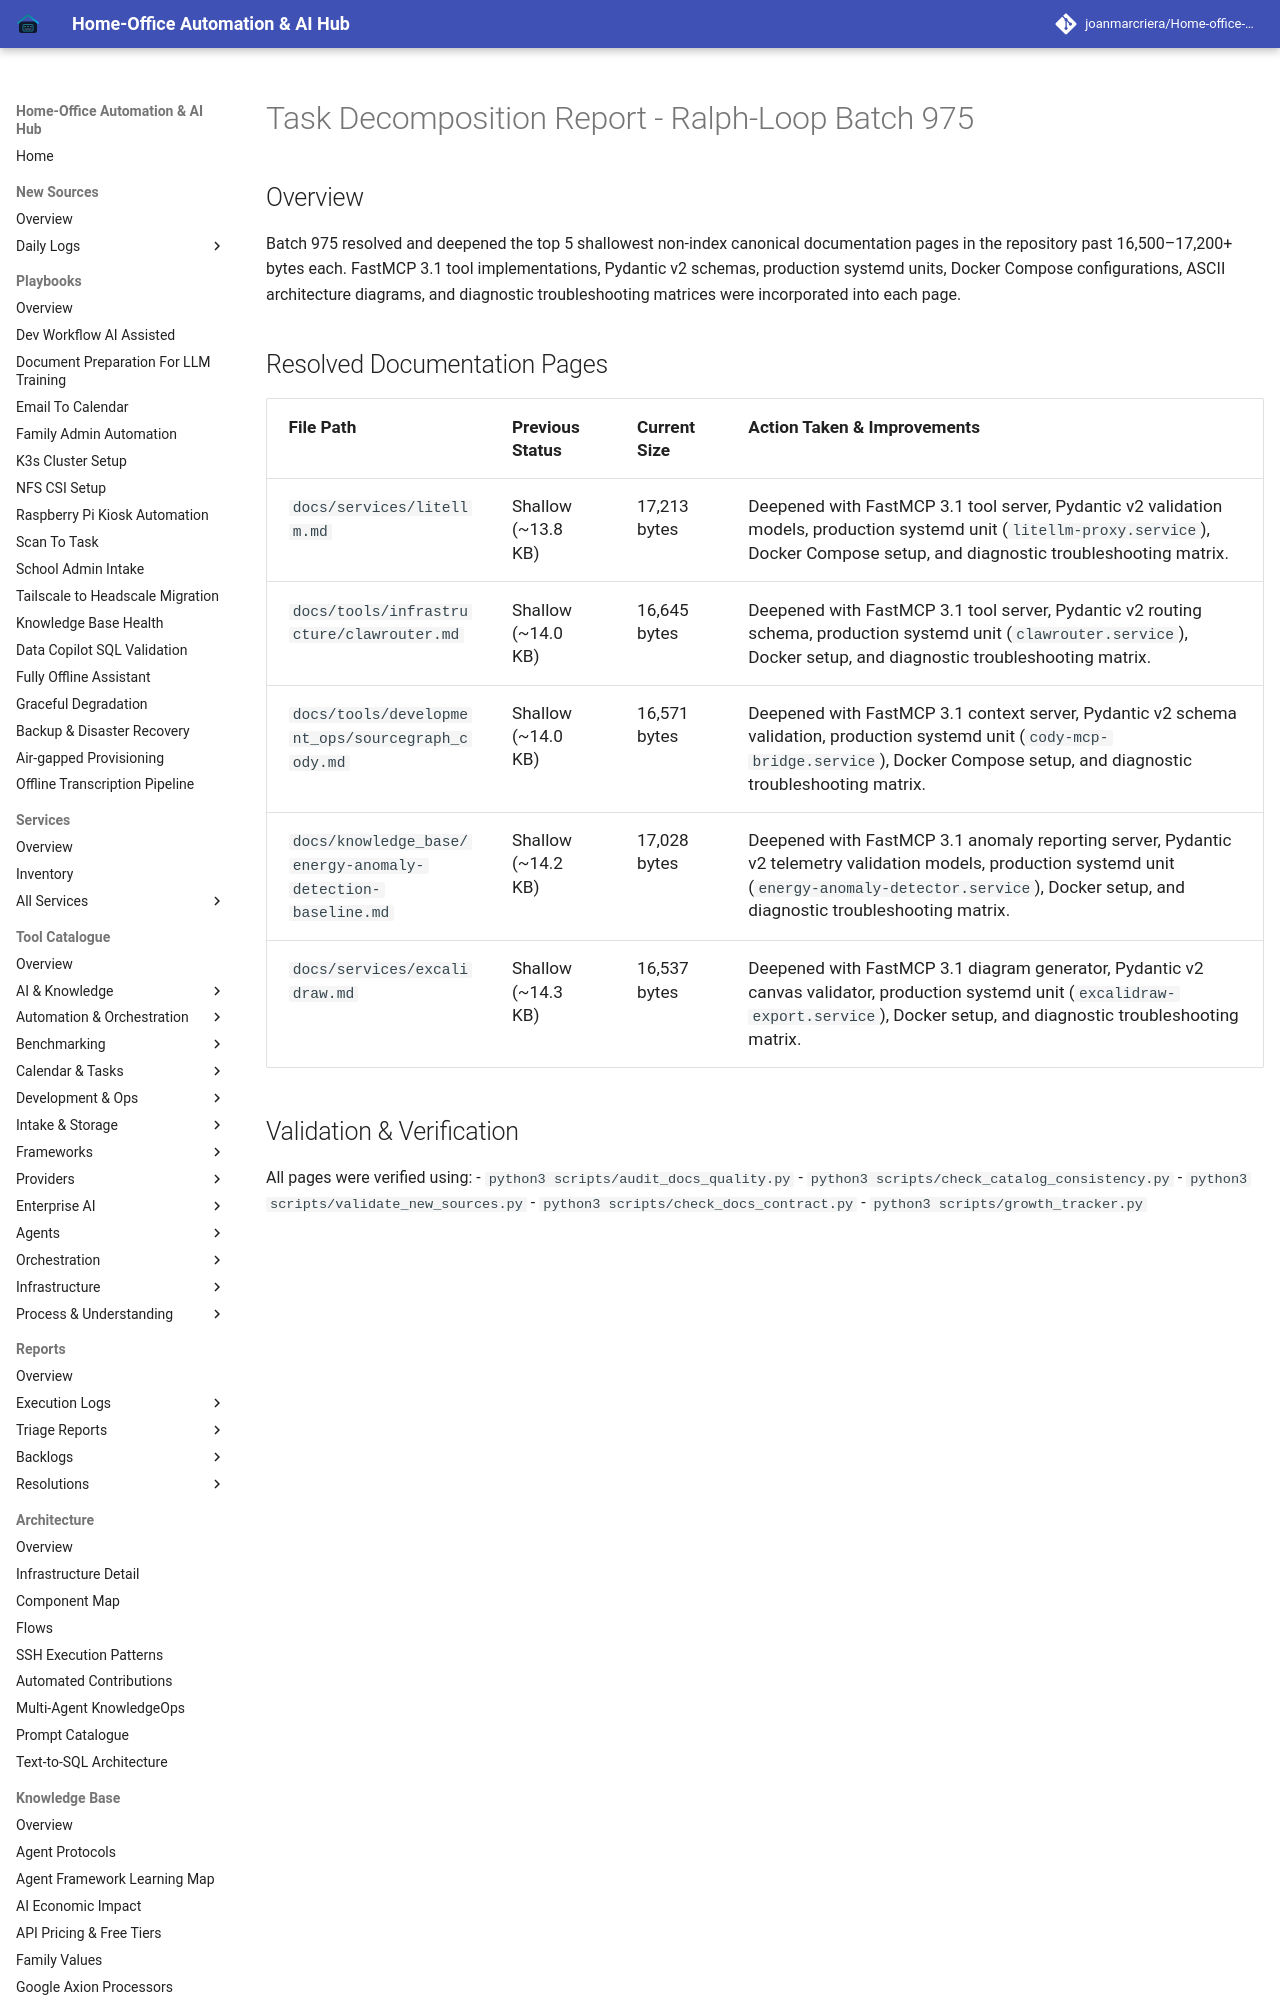

repository: joanmarcriera/Home-office-automations · page: reports/task-decomposition-batch-975/index.html · generator: mkdocs

# Task Decomposition Report - Ralph-Loop Batch 975

## Overview
Batch 975 resolved and deepened the top 5 shallowest non-index canonical documentation pages in the repository past 16,500–17,200+ bytes each. FastMCP 3.1 tool implementations, Pydantic v2 schemas, production systemd units, Docker Compose configurations, ASCII architecture diagrams, and diagnostic troubleshooting matrices were incorporated into each page.
